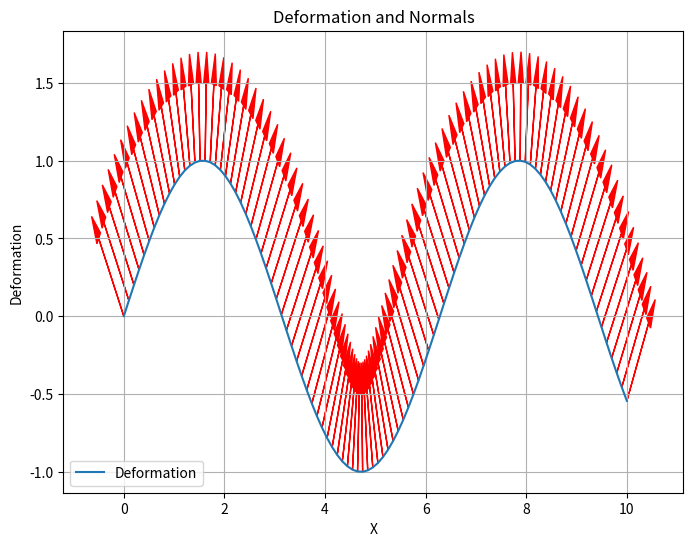

The matplotlib source for this figure:

import numpy as np
import matplotlib.pyplot as plt

def angle_between_vectors(A, B):
    """Compute the angle between two vectors A and B."""
    # Dot product of A and B
    dot_product = np.dot(A, B)

    # Magnitudes (norms) of A and B
    norm_A = np.linalg.norm(A)
    norm_B = np.linalg.norm(B)

    # Cosine of the angle
    cos_theta = dot_product / (norm_A * norm_B)

    # Ensure the value is within the valid range for arccos (-1 to 1)
    cos_theta = np.clip(cos_theta, -1.0, 1.0)

    # Compute the angle in radians
    theta = np.arccos(cos_theta)

    # Convert to degrees (optional)
    angle_in_degrees = np.degrees(theta)

    return angle_in_degrees

def compute_tans(X, deformation):
    """Compute the tangent vectors for the bottom boundary."""
    dx = X[1] - X[0]  # Step size in the x-direction (uniform in this case)
    # Derivative of the deformation (slope at each point)
    tangent_slope = -np.gradient(deformation, dx)

    # Create the tangent vectors (dx, dy)
    tangents = np.array([np.ones_like(tangent_slope), tangent_slope]).T

    return tangents

def compute_normals(tangents):
    """Compute the normal vectors by rotating the tangents by 90 degrees."""
    # For each tangent, rotate by 90 degrees to get the normal vector
    normals = np.array([tangents[:, 1], tangents[:, 0]]).T
    return normals

# Example usage
X = np.linspace(0, 10, 100)  # X coordinates
deformation = np.sin(X)  # Deformation function (sinusoidal as an example)

# Compute tangents
tangents = compute_tans(X, deformation)

# Compute normals from tangents
normals = compute_normals(tangents)

# Plotting the results
plt.figure(figsize=(8, 6))
plt.plot(X, deformation, label='Deformation')

# Plot the normals for visualization
for i in range(0, len(X), 1):  # Plot every 10th normal for clarity
    plt.arrow(X[i], deformation[i], normals[i, 0] * 0.5, normals[i, 1] * 0.5, 
              head_width=0.1, head_length=0.2, fc='r', ec='r')

plt.title("Deformation and Normals")
plt.xlabel("X")
plt.ylabel("Deformation")
plt.legend()
plt.grid(True)
plt.show()
